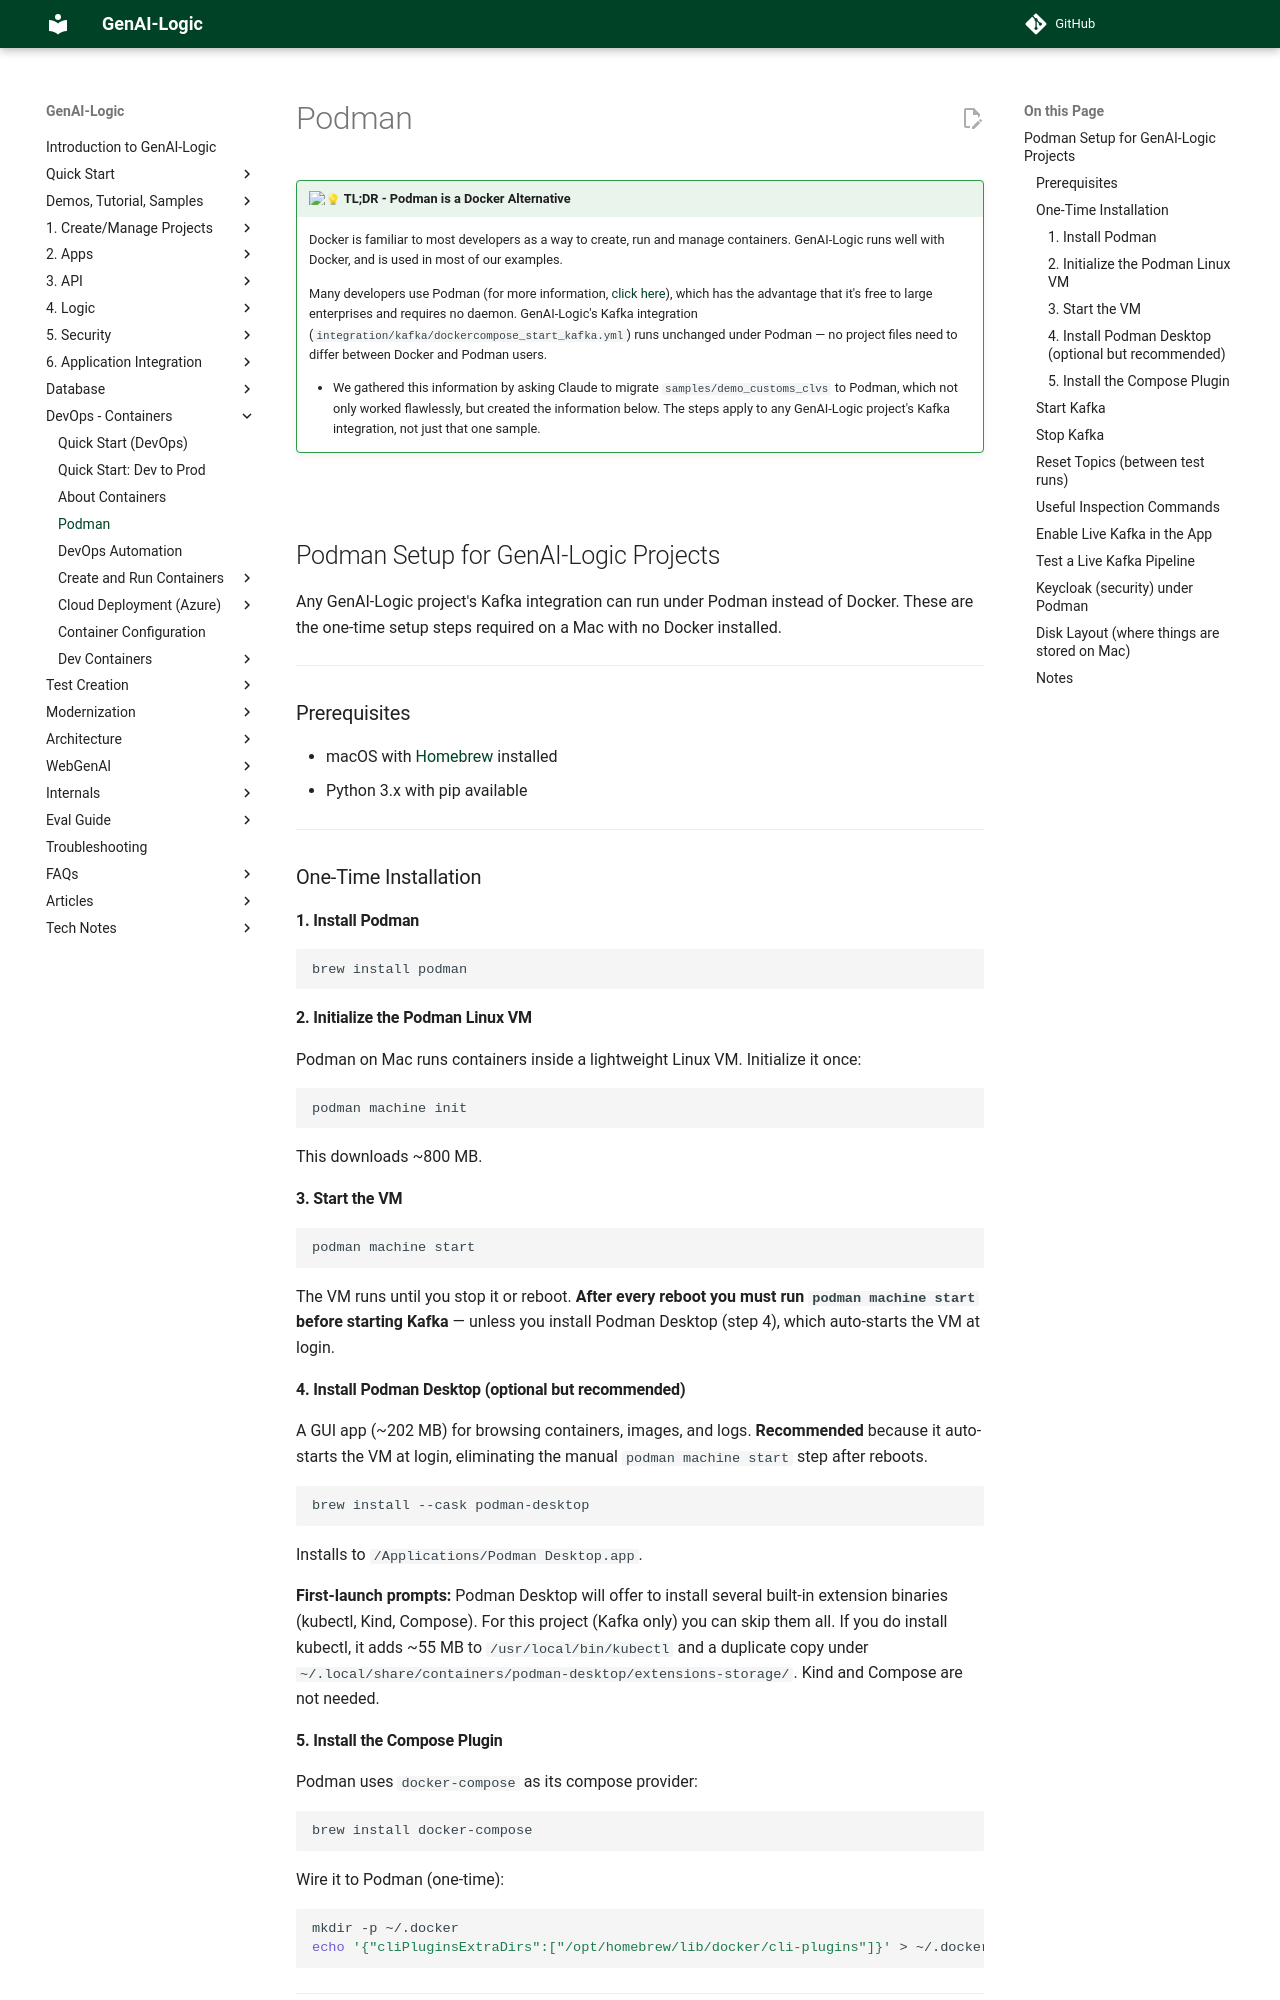

repository: ApiLogicServer/Docs · page: DevOps-Podman/index.html · generator: jekyll

!!! pied-piper ":bulb: TL;DR - Podman is a Docker Alternative"

    Docker is familiar to most developers as a way to create, run and manage containers.  GenAI-Logic runs well with Docker, and is used in most of our examples.

    Many developers use Podman (for more information, [click here](https://podman.io){:target="_blank" rel="noopener"}), which has the advantage that it's free to large enterprises and requires no daemon. GenAI-Logic's Kafka integration (`integration/kafka/dockercompose_start_kafka.yml`) runs unchanged under Podman — no project files need to differ between Docker and Podman users.

      * We gathered this information by asking Claude to migrate `samples/demo_customs_clvs` to Podman, which not only worked flawlessly, but created the information below. The steps apply to any GenAI-Logic project's Kafka integration, not just that one sample.

&nbsp;

# Podman Setup for GenAI-Logic Projects

Any GenAI-Logic project's Kafka integration can run under Podman instead of Docker. These are the
one-time setup steps required on a Mac with no Docker installed.

---

## Prerequisites

- macOS with [Homebrew](https://brew.sh) installed
- Python 3.x with pip available

---

## One-Time Installation

### 1. Install Podman

```bash
brew install podman
```

### 2. Initialize the Podman Linux VM

Podman on Mac runs containers inside a lightweight Linux VM. Initialize it once:

```bash
podman machine init
```

This downloads ~800 MB.

### 3. Start the VM

```bash
podman machine start
```

The VM runs until you stop it or reboot. **After every reboot you must run `podman machine start`
before starting Kafka** — unless you install Podman Desktop (step 4), which auto-starts the VM at login.

### 4. Install Podman Desktop (optional but recommended)

A GUI app (~202 MB) for browsing containers, images, and logs. **Recommended** because it
auto-starts the VM at login, eliminating the manual `podman machine start` step after reboots.

```bash
brew install --cask podman-desktop
```

Installs to `/Applications/Podman Desktop.app`.

**First-launch prompts:** Podman Desktop will offer to install several built-in extension binaries
(kubectl, Kind, Compose). For this project (Kafka only) you can skip them all. If you do install
kubectl, it adds ~55 MB to `/usr/local/bin/kubectl` and a duplicate copy under
`~/.local/share/containers/podman-desktop/extensions-storage/`. Kind and Compose are not needed.

### 5. Install the Compose Plugin

Podman uses `docker-compose` as its compose provider:

```bash
brew install docker-compose
```

Wire it to Podman (one-time):

```bash
mkdir -p ~/.docker
echo '{"cliPluginsExtraDirs":["/opt/homebrew/lib/docker/cli-plugins"]}' > ~/.docker/config.json
```

---
